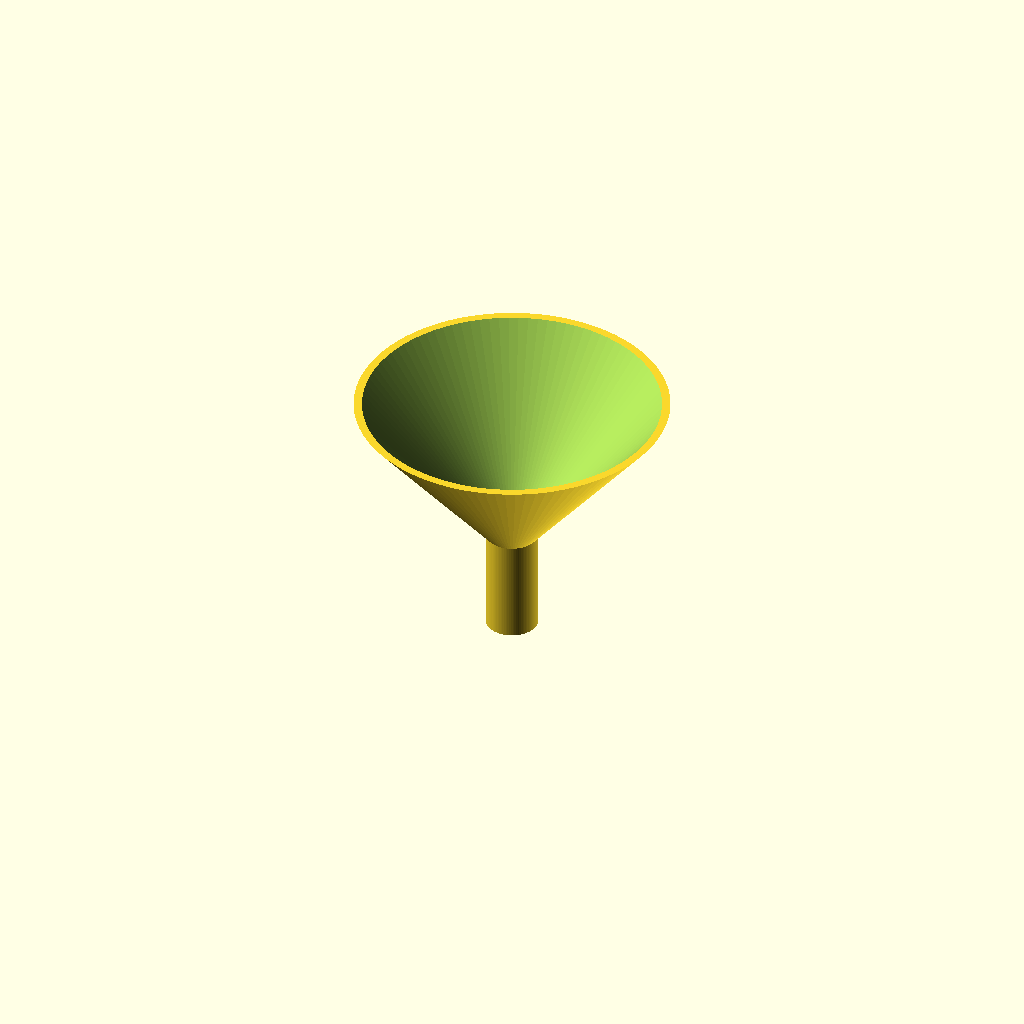
Cell 1 — every parameter at its default value.
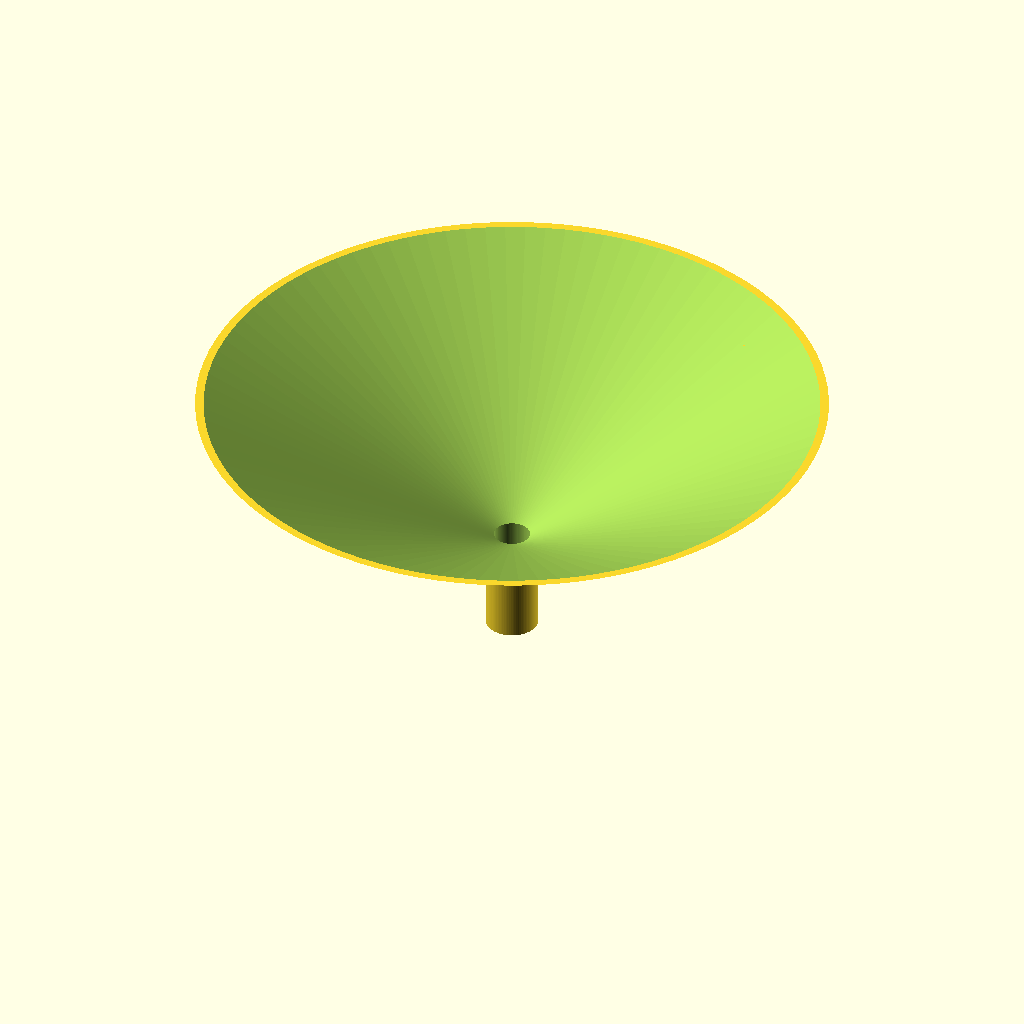
Cell 2: top_od = 120 (everything else at default).
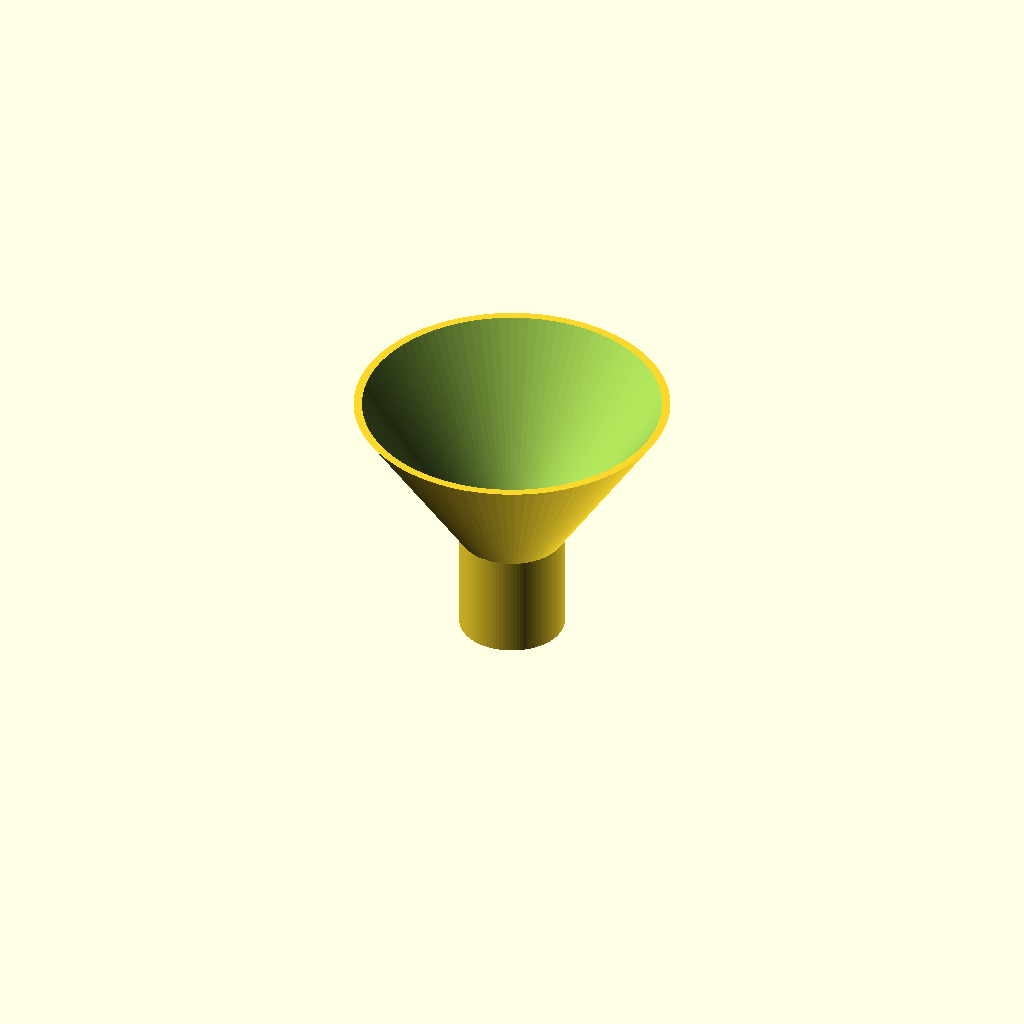
Cell 3 — spout_od set to 20, the other parameters unchanged.
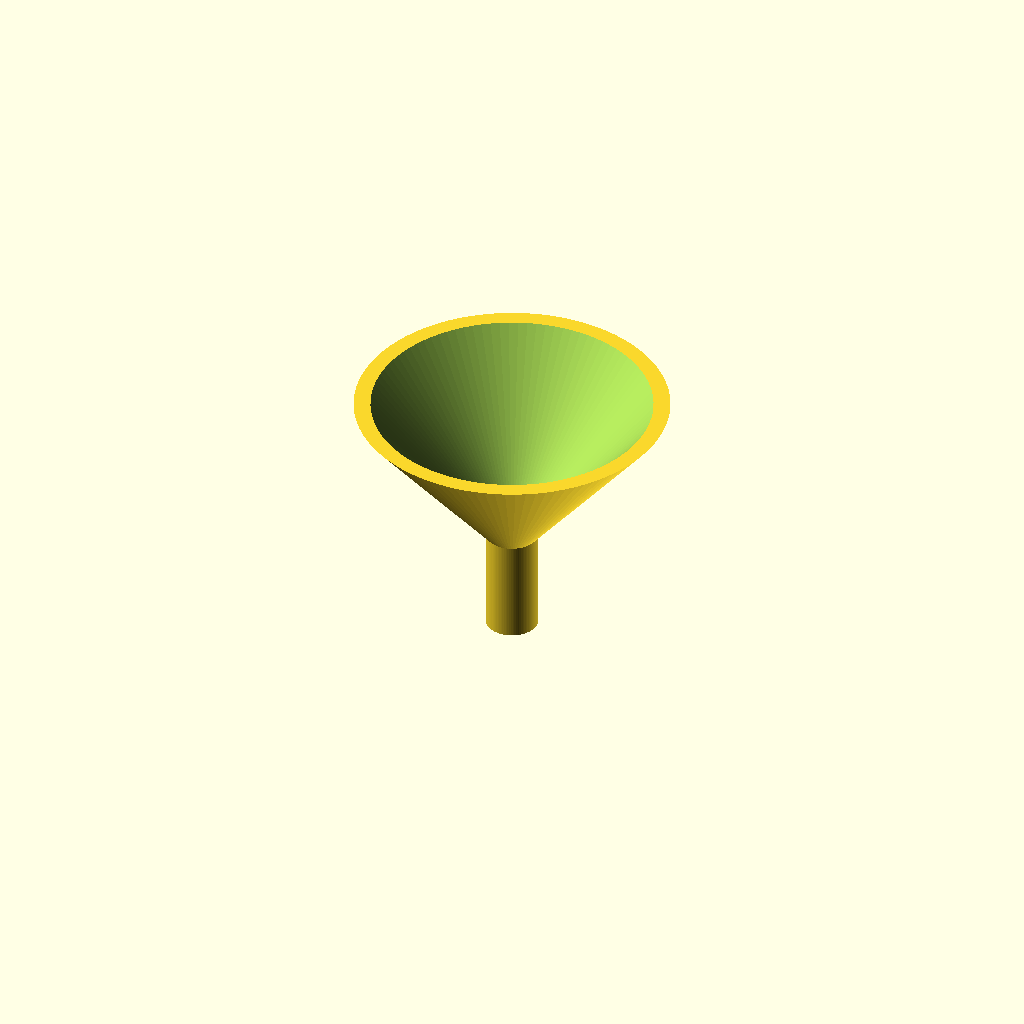
Cell 4 — wall set to 3.2, the other parameters unchanged.
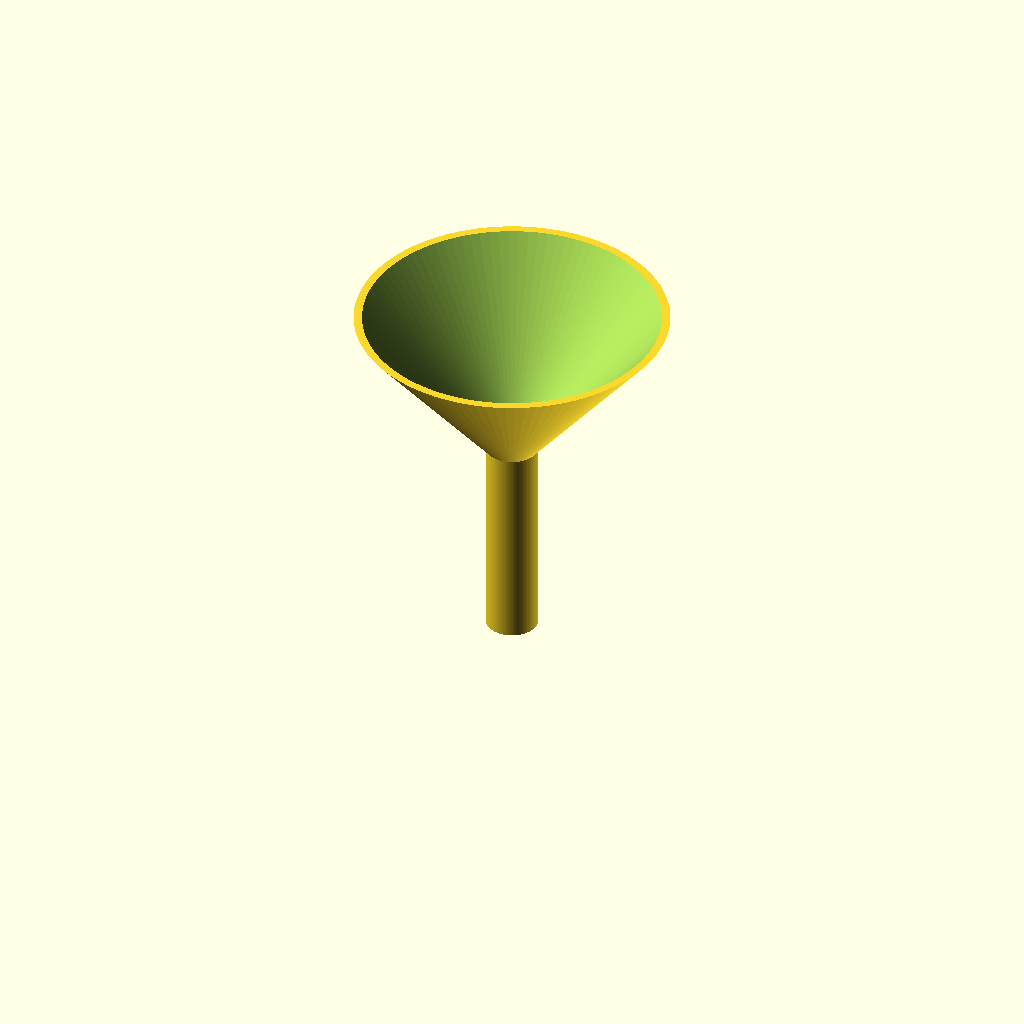
Cell 5: the same model with spout_h = 40.
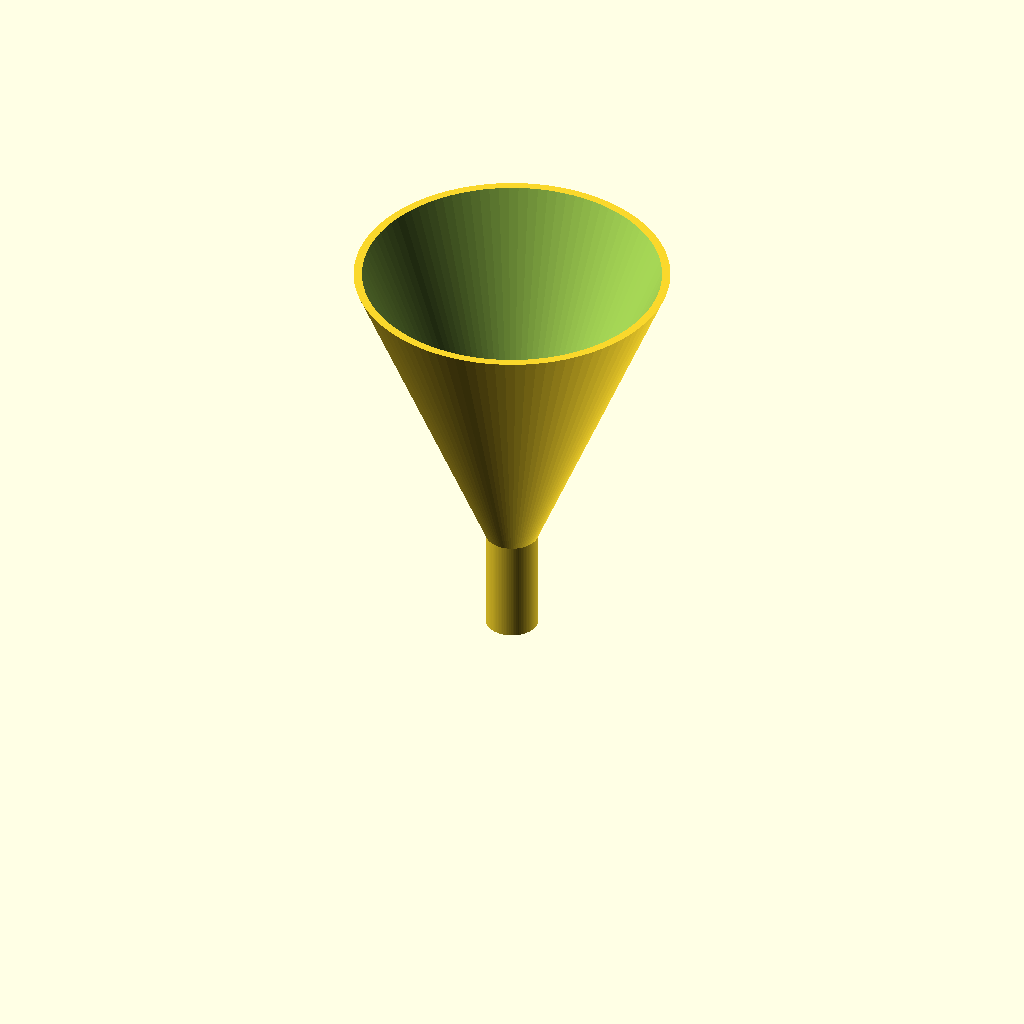
Cell 6: the same model with cone_h = 60.
All cells are drawn from one camera (rotation 55°, 0°, 25°, orthographic, colour scheme Cornfield), so only the parameter changes between them.
The OpenSCAD source (bench/reference/lab_funnel_60mm.scad):
// Small lab funnel, 60 mm, with straight spout
// Category: tools. Cone walls stay below 45 deg from vertical, so it prints upright
// without supports.
// Print: PETG or PP for chemical resistance, 0.2 mm layers, 3+ perimeters.
// SPDX-License-Identifier: CERN-OHL-P-2.0

/* [Funnel] */
top_od = 60;           // outer diameter at the rim
spout_od = 10;         // outer diameter of the spout
wall = 1.6;
spout_h = 20;          // spout from z = 0 to z = spout_h
cone_h = 30;           // cone from z = spout_h to the rim

/* [Hidden] */
$fn = 96;
eps = 0.01;

difference() {
    union() {
        cylinder(d = spout_od, h = spout_h + eps);
        translate([0, 0, spout_h]) cylinder(d1 = spout_od, d2 = top_od, h = cone_h);
    }
    translate([0, 0, -eps]) cylinder(d = spout_od - 2 * wall, h = spout_h + 2 * eps);
    translate([0, 0, spout_h]) cylinder(d1 = spout_od - 2 * wall, d2 = top_od - 2 * wall, h = cone_h + eps);
}
Parameter table extracted from the source (name, type, default, range or options):
top_od: number, default 60
spout_od: number, default 10
wall: number, default 1.6
spout_h: number, default 20
cone_h: number, default 30
